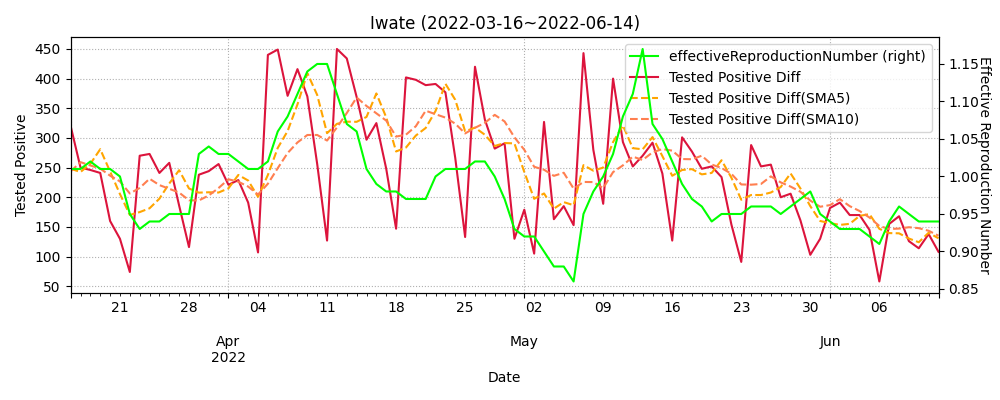

Values plotted in this chart, from the file beside it:
datetime, testedPositive, peopleTested, hospitalized, serious, discharged, deaths, effectiveReproductionNumber, Tested Positive Diff, Tested Positive Diff(SMA5), Tested Positive Diff(SMA10)
2020-01-26, 0.0, , , , , , , , , 
2020-01-27, 0.0, , , , , , , 0.0, , 
2020-01-28, 0.0, , , , , , , 0.0, , 
2020-01-29, 0.0, , , , , , , 0.0, , 
2020-01-30, 0.0, , , , , , , 0.0, , 
2020-01-31, 0.0, , , , , , , 0.0, 0.0, 
2020-02-01, 0.0, , , , , , , 0.0, 0.0, 
2020-02-02, 0.0, , , , , , , 0.0, 0.0, 
2020-02-03, 0.0, , , , , , , 0.0, 0.0, 
2020-02-04, 0.0, , , , , , , 0.0, 0.0, 
2020-02-05, 0.0, , , , , , , 0.0, 0.0, 0.0
2020-02-06, 0.0, , , , , , , 0.0, 0.0, 0.0
2020-02-07, 0.0, , , , , , , 0.0, 0.0, 0.0
2020-02-08, 0.0, , , , , , , 0.0, 0.0, 0.0
2020-02-09, 0.0, , , , , , , 0.0, 0.0, 0.0
2020-02-10, 0.0, , , , , , , 0.0, 0.0, 0.0
2020-02-11, 0.0, , , , , , , 0.0, 0.0, 0.0
2020-02-12, 0.0, , , , , , , 0.0, 0.0, 0.0
2020-02-13, 0.0, , , , , , , 0.0, 0.0, 0.0
2020-02-14, 0.0, , , , , , , 0.0, 0.0, 0.0
2020-02-15, 0.0, , , , , , , 0.0, 0.0, 0.0
2020-02-16, 0.0, , , , , , , 0.0, 0.0, 0.0
2020-02-17, 0.0, , , , , , , 0.0, 0.0, 0.0
2020-02-18, 0.0, , , , , , , 0.0, 0.0, 0.0
2020-02-19, 0.0, , , , , , , 0.0, 0.0, 0.0
2020-02-20, 0.0, , , , , , , 0.0, 0.0, 0.0
2020-02-21, 0.0, , , , , , , 0.0, 0.0, 0.0
2020-02-22, 0.0, , , , , , , 0.0, 0.0, 0.0
2020-02-23, 0.0, , , , , , , 0.0, 0.0, 0.0
2020-02-24, 0.0, , , , , , , 0.0, 0.0, 0.0
2020-02-25, 0.0, , , , , , , 0.0, 0.0, 0.0
2020-02-26, 0.0, , , , , , , 0.0, 0.0, 0.0
2020-02-27, 0.0, , , , , , , 0.0, 0.0, 0.0
2020-02-28, 0.0, , , , , , , 0.0, 0.0, 0.0
2020-02-29, 0.0, , , , , , , 0.0, 0.0, 0.0
2020-03-01, 0.0, , , , , , , 0.0, 0.0, 0.0
2020-03-02, 0.0, , , , , , , 0.0, 0.0, 0.0
2020-03-03, 0.0, , , , , , , 0.0, 0.0, 0.0
2020-03-04, 0.0, , , , , , , 0.0, 0.0, 0.0
2020-03-05, 0.0, , , , , , , 0.0, 0.0, 0.0
2020-03-06, 0.0, , , , , , , 0.0, 0.0, 0.0
2020-03-07, 0.0, , , , , , , 0.0, 0.0, 0.0
2020-03-08, 0.0, , , , , , , 0.0, 0.0, 0.0
2020-03-09, 0.0, , , , , , , 0.0, 0.0, 0.0
2020-03-10, 0.0, , , , , , , 0.0, 0.0, 0.0
2020-03-11, 0.0, 20.0, , , , , , 0.0, 0.0, 0.0
2020-03-12, 0.0, 22.0, , , , , , 0.0, 0.0, 0.0
2020-03-13, 0.0, 22.0, , , , , , 0.0, 0.0, 0.0
2020-03-14, 0.0, 22.0, , , , , , 0.0, 0.0, 0.0
2020-03-15, 0.0, 22.0, , , , , , 0.0, 0.0, 0.0
2020-03-16, 0.0, 24.0, , , , , , 0.0, 0.0, 0.0
2020-03-17, 0.0, 24.0, , , , , , 0.0, 0.0, 0.0
2020-03-18, 0.0, 24.0, , , , , , 0.0, 0.0, 0.0
2020-03-19, 0.0, 29.0, , , , , , 0.0, 0.0, 0.0
2020-03-20, 0.0, 29.0, , , , , , 0.0, 0.0, 0.0
2020-03-21, 0.0, 29.0, , , , , , 0.0, 0.0, 0.0
2020-03-22, 0.0, 29.0, , , , , , 0.0, 0.0, 0.0
2020-03-23, 0.0, 36.0, , , , , , 0.0, 0.0, 0.0
2020-03-24, 0.0, 36.0, , , , , , 0.0, 0.0, 0.0
2020-03-25, 0.0, 41.0, , , , , , 0.0, 0.0, 0.0
... 809 more rows
